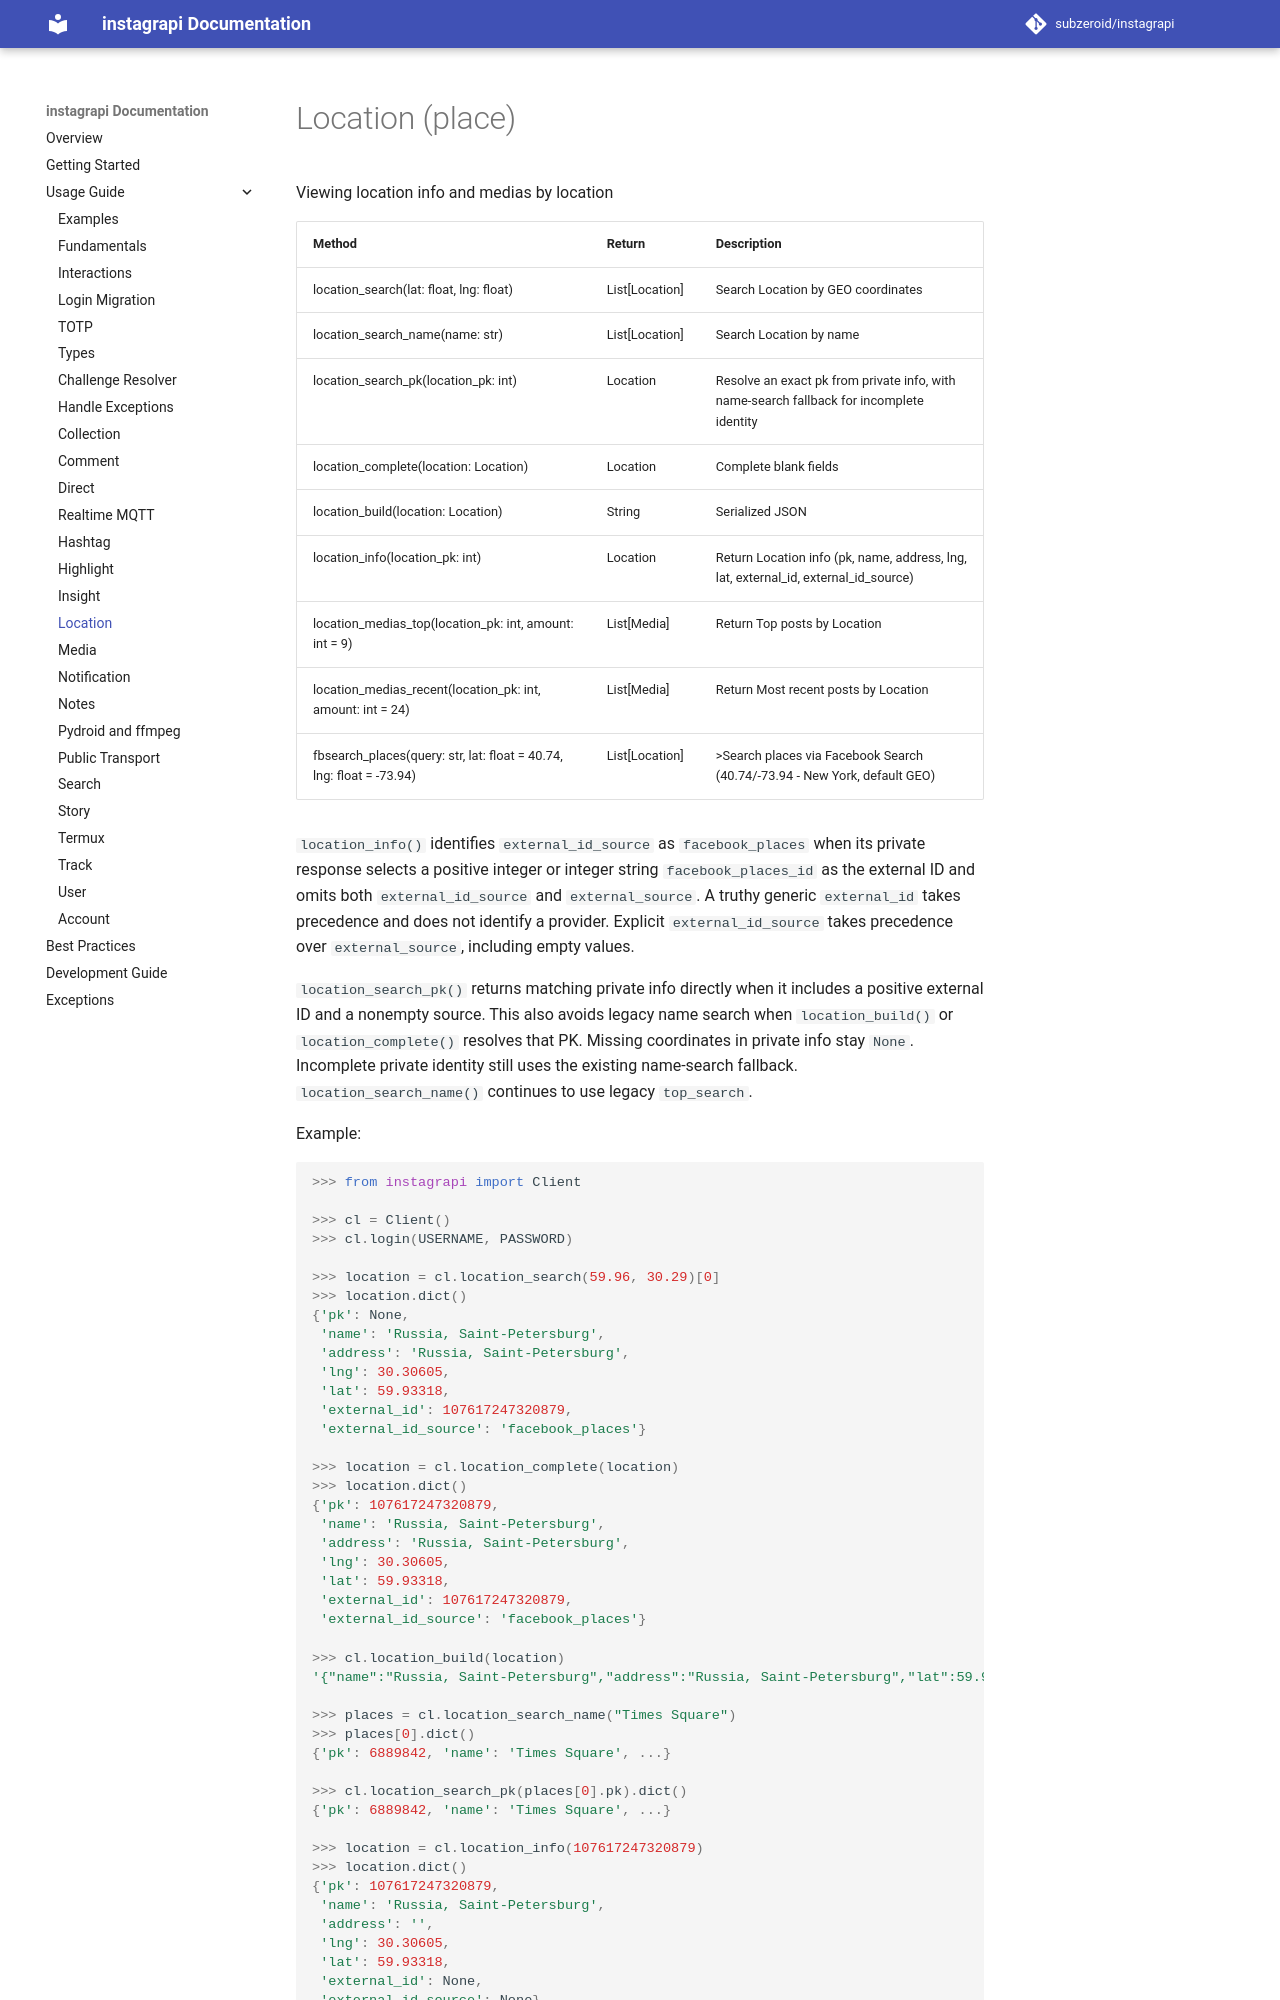

repository: bvolpato/instagrapi · page: dev/usage-guide/location/index.html · generator: mkdocs

# Location (place)

Viewing location info and medias by location

| Method                                                     | Return         | Description
| ---------------------------------------------------------- | -------------- | ----------------------------------------------------
| location_search(lat: float, lng: float)                    | List[Location] | Search Location by GEO coordinates
| location_search_name(name: str)                            | List[Location] | Search Location by name
| location_search_pk(location_pk: int)                       | Location       | Resolve an exact pk from private info, with name-search fallback for incomplete identity
| location_complete(location: Location)                      | Location       | Complete blank fields
| location_build(location: Location)                         | String         | Serialized JSON
| location_info(location_pk: int)                            | Location       | Return Location info (pk, name, address, lng, lat, external_id, external_id_source)
| location_medias_top(location_pk: int, amount: int = 9)     | List[Media]    | Return Top posts by Location
| location_medias_recent(location_pk: int, amount: int = 24) | List[Media]    | Return Most recent posts by Location
| fbsearch_places(query: str, lat: float = 40.74, lng: float = -73.94) | List[Location] | >Search places via Facebook Search (40.74/-73.94 - New York, default GEO)


`location_info()` identifies `external_id_source` as `facebook_places` when its
private response selects a positive integer or integer string `facebook_places_id`
as the external ID and omits both `external_id_source` and `external_source`.
A truthy generic `external_id` takes precedence and does not identify a provider.
Explicit `external_id_source` takes precedence over `external_source`, including
empty values.

`location_search_pk()` returns matching private info directly when it includes a
positive external ID and a nonempty source. This also avoids legacy name search
when `location_build()` or `location_complete()` resolves that PK. Missing
coordinates in private info stay `None`. Incomplete private
identity still uses the existing name-search fallback. `location_search_name()`
continues to use legacy `top_search`.

Example:

``` python
>>> from instagrapi import Client

>>> cl = Client()
>>> cl.login(USERNAME, PASSWORD)

>>> location = cl.location_search(59.96, 30.29)[0]
>>> location.dict()
{'pk': None,
 'name': 'Russia, Saint-Petersburg',
 'address': 'Russia, Saint-Petersburg',
 'lng': 30.30605,
 'lat': 59.93318,
 'external_id': 107617247320879,
 'external_id_source': 'facebook_places'}

>>> location = cl.location_complete(location)
>>> location.dict()
{'pk': 107617247320879,
 'name': 'Russia, Saint-Petersburg',
 'address': 'Russia, Saint-Petersburg',
 'lng': 30.30605,
 'lat': 59.93318,
 'external_id': 107617247320879,
 'external_id_source': 'facebook_places'}

>>> cl.location_build(location)
'{"name":"Russia, Saint-Petersburg","address":"Russia, Saint-Petersburg","lat":59.93318,"lng":30.30605,"external_source":"facebook_places","facebook_places_id":107617247320879}'

>>> places = cl.location_search_name("Times Square")
>>> places[0].dict()
{'pk': 6889842, 'name': 'Times Square', ...}

>>> cl.location_search_pk(places[0].pk).dict()
{'pk': 6889842, 'name': 'Times Square', ...}

>>> location = cl.location_info(107617247320879)
>>> location.dict()
{'pk': 107617247320879,
 'name': 'Russia, Saint-Petersburg',
 'address': '',
 'lng': 30.30605,
 'lat': 59.93318,
 'external_id': None,
 'external_id_source': None}
